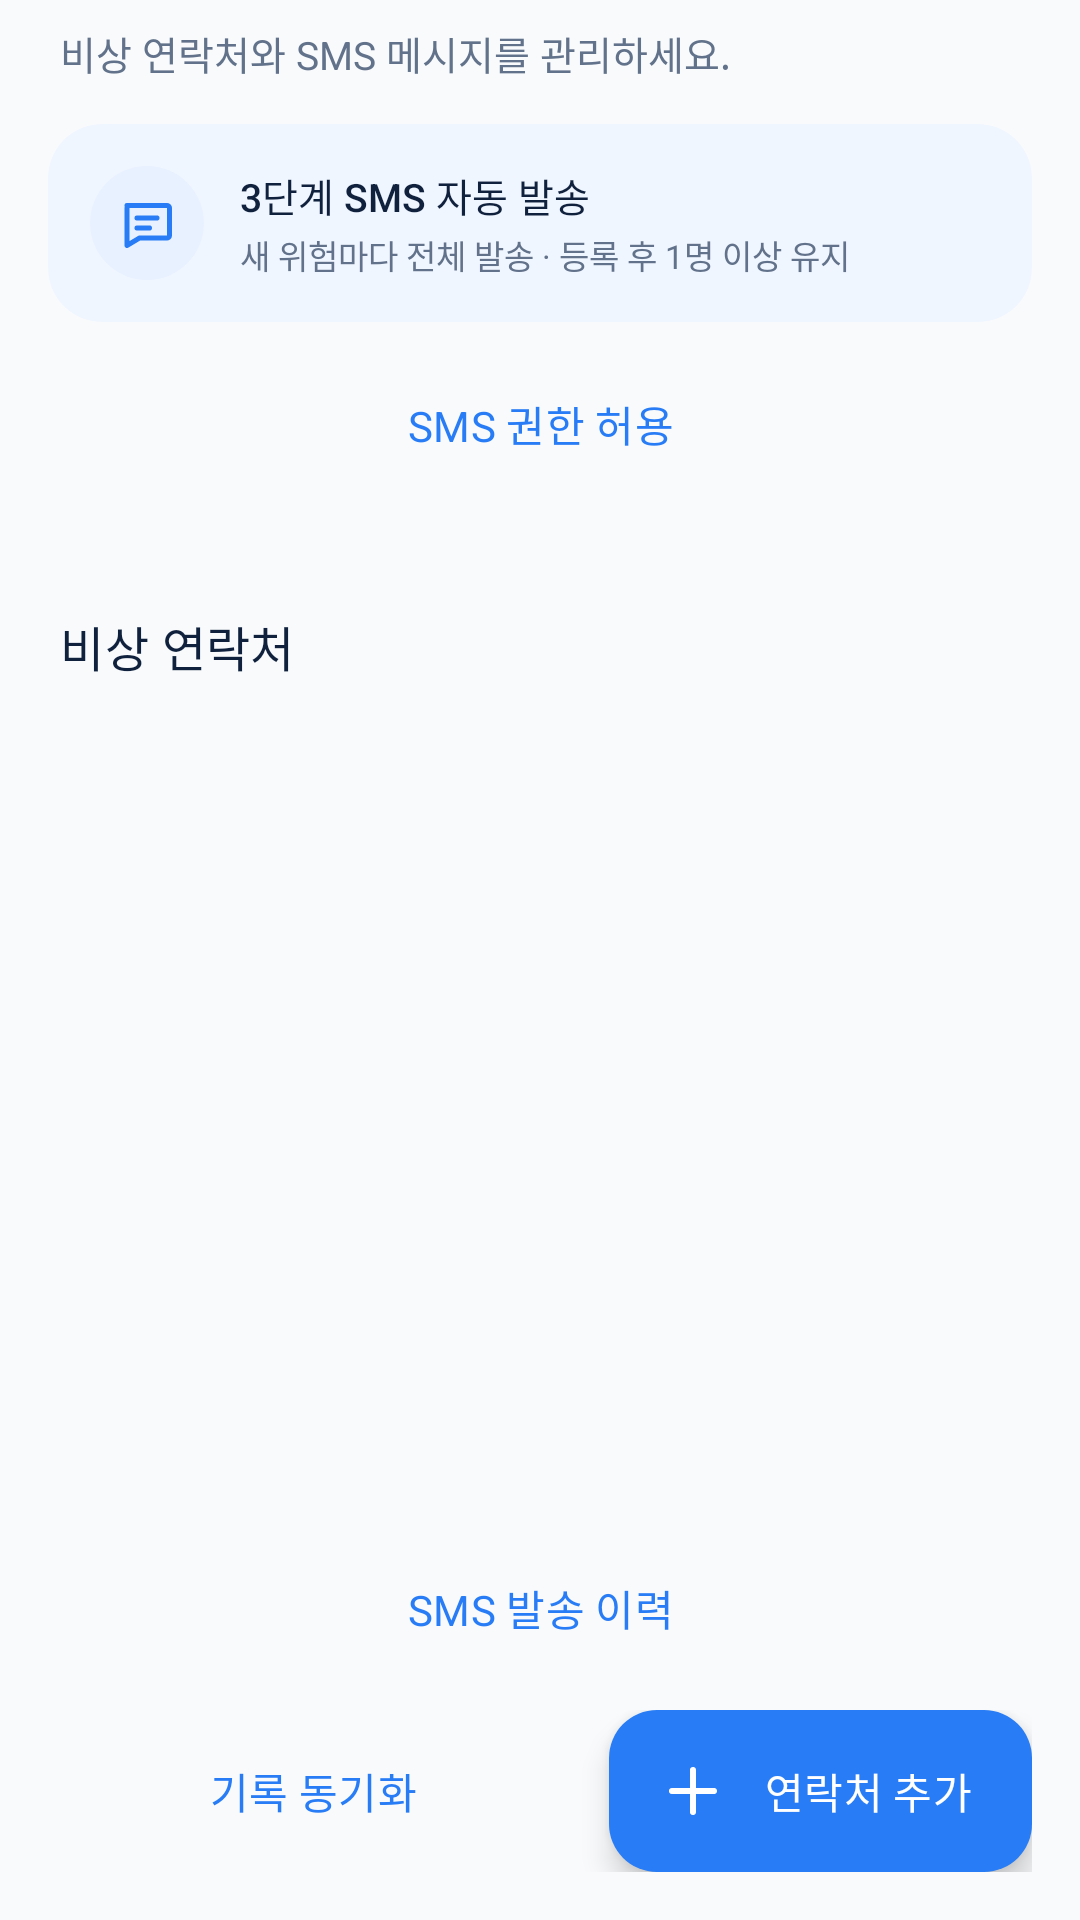

The Android layout XML behind this screen, and the referenced resources:
<!-- AndroidManifest.xml: application theme Theme.NSND -->
<!-- res/layout/fragment_contact.xml -->
<?xml version="1.0" encoding="utf-8"?>
<androidx.constraintlayout.widget.ConstraintLayout xmlns:android="http://schemas.android.com/apk/res/android"
    xmlns:app="http://schemas.android.com/apk/res-auto"
    xmlns:tools="http://schemas.android.com/tools"
    android:layout_width="match_parent"
    android:layout_height="match_parent"
    android:background="@android:color/transparent"
    tools:context=".ui.contact.ContactFragment">

    <TextView
        android:id="@+id/tvContactSubtitle"
        android:layout_width="0dp"
        android:layout_height="wrap_content"
        android:layout_marginHorizontal="20dp"
        android:layout_marginTop="8dp"
        android:text="@string/contact_subtitle"
        android:textColor="@color/text_secondary"
        android:textSize="13sp"
        app:layout_constraintEnd_toEndOf="parent"
        app:layout_constraintStart_toStartOf="parent"
        app:layout_constraintTop_toTopOf="parent" />

    <com.google.android.material.card.MaterialCardView
        android:id="@+id/cardContactGuide"
        android:layout_width="0dp"
        android:layout_height="wrap_content"
        android:layout_marginHorizontal="16dp"
        android:layout_marginTop="14dp"
        app:cardBackgroundColor="@color/accent_tint"
        app:cardCornerRadius="18dp"
        app:cardElevation="0dp"
        app:layout_constraintEnd_toEndOf="parent"
        app:layout_constraintStart_toStartOf="parent"
        app:layout_constraintTop_toBottomOf="@id/tvContactSubtitle"
        app:strokeColor="@color/accent_secondary"
        app:strokeWidth="0dp">

        <LinearLayout
            android:layout_width="match_parent"
            android:layout_height="wrap_content"
            android:gravity="center_vertical"
            android:orientation="horizontal"
            android:padding="14dp">
            <FrameLayout
                android:layout_width="38dp"
                android:layout_height="38dp"
                android:background="@drawable/bg_icon_blue">
                <ImageView
                    android:layout_width="20dp"
                    android:layout_height="20dp"
                    android:layout_gravity="center"
                    android:contentDescription="자동 발송 조건"
                    android:src="@drawable/ic_sms"
                    app:tint="@color/accent_primary" />
            </FrameLayout>
            <LinearLayout
                android:layout_width="0dp"
                android:layout_height="wrap_content"
                android:layout_marginStart="12dp"
                android:layout_weight="1"
                android:orientation="vertical">
                <TextView
                    android:layout_width="wrap_content"
                    android:layout_height="wrap_content"
                    android:fontFamily="sans-serif-medium"
                    android:text="@string/contact_auto_sms_title"
                    android:textColor="@color/text_primary"
                    android:textSize="13sp" />
                <TextView
                    android:layout_width="wrap_content"
                    android:layout_height="wrap_content"
                    android:layout_marginTop="2dp"
                    android:text="@string/contact_auto_sms_description"
                    android:textColor="@color/text_secondary"
                    android:textSize="11sp" />
            </LinearLayout>
        </LinearLayout>
    </com.google.android.material.card.MaterialCardView>

    <Button
        android:id="@+id/btnSmsPermission"
        style="@style/Widget.NSND.Button.Secondary"
        android:layout_width="0dp"
        android:layout_height="wrap_content"
        android:layout_marginHorizontal="16dp"
        android:layout_marginTop="8dp"
        android:text="SMS 권한 허용"
        app:layout_constraintStart_toStartOf="parent"
        app:layout_constraintEnd_toEndOf="parent"
        app:layout_constraintTop_toBottomOf="@id/cardContactGuide" />

    <TextView
        android:id="@+id/tvSmsReadiness"
        android:layout_width="0dp"
        android:layout_height="wrap_content"
        android:layout_marginHorizontal="20dp"
        android:textColor="@color/text_secondary"
        android:textSize="12sp"
        app:layout_constraintStart_toStartOf="parent"
        app:layout_constraintEnd_toEndOf="parent"
        app:layout_constraintTop_toBottomOf="@id/btnSmsPermission" />

    <TextView
        android:id="@+id/tvContactListLabel"
        android:layout_width="0dp"
        android:layout_height="wrap_content"
        android:layout_marginHorizontal="20dp"
        android:layout_marginTop="20dp"
        android:text="비상 연락처"
        android:textAppearance="@style/TextAppearance.NSND.Title"
        app:layout_constraintEnd_toEndOf="parent"
        app:layout_constraintStart_toStartOf="parent"
        app:layout_constraintTop_toBottomOf="@id/tvSmsReadiness" />

    <TextView
        android:id="@+id/tvContactEmpty"
        android:layout_width="0dp"
        android:layout_height="wrap_content"
        android:layout_marginHorizontal="24dp"
        android:gravity="center"
        android:lineSpacingMultiplier="1.4"
        android:paddingVertical="36dp"
        android:text="@string/contact_empty"
        android:textColor="@color/text_hint"
        android:textSize="14sp"
        android:visibility="gone"
        app:layout_constraintBottom_toTopOf="@id/btnSmsHistory"
        app:layout_constraintEnd_toEndOf="parent"
        app:layout_constraintStart_toStartOf="parent"
        app:layout_constraintTop_toBottomOf="@id/tvContactListLabel" />

    <androidx.recyclerview.widget.RecyclerView
        android:id="@+id/rvContacts"
        android:layout_width="0dp"
        android:layout_height="0dp"
        android:clipToPadding="false"
        android:paddingHorizontal="16dp"
        android:paddingTop="10dp"
        android:paddingBottom="12dp"
        app:layout_constraintBottom_toTopOf="@id/btnSmsHistory"
        app:layout_constraintEnd_toEndOf="parent"
        app:layout_constraintStart_toStartOf="parent"
        app:layout_constraintTop_toBottomOf="@id/tvContactListLabel"
        tools:listitem="@layout/item_contact_card" />

    <Button
        android:id="@+id/btnSmsHistory"
        style="@style/Widget.NSND.Button.Secondary"
        android:layout_width="0dp"
        android:layout_height="wrap_content"
        android:layout_marginHorizontal="16dp"
        android:layout_marginBottom="8dp"
        android:text="@string/sms_history"
        app:layout_constraintBottom_toTopOf="@id/layoutContactActions"
        app:layout_constraintStart_toStartOf="parent"
        app:layout_constraintEnd_toEndOf="parent" />

    <LinearLayout
        android:id="@+id/layoutContactActions"
        android:layout_width="0dp"
        android:layout_height="wrap_content"
        android:layout_marginHorizontal="16dp"
        android:layout_marginBottom="16dp"
        android:gravity="center_vertical"
        android:orientation="horizontal"
        app:layout_constraintBottom_toBottomOf="parent"
        app:layout_constraintEnd_toEndOf="parent"
        app:layout_constraintStart_toStartOf="parent">

        <Button
            android:id="@+id/btnSyncRecords"
            style="@style/Widget.NSND.Button.Secondary"
            android:layout_width="0dp"
            android:layout_height="54dp"
            android:layout_marginEnd="10dp"
            android:layout_weight="1"
            android:text="기록 동기화"
            android:textSize="14sp" />

        <com.google.android.material.floatingactionbutton.ExtendedFloatingActionButton
            android:id="@+id/fabAddContact"
            android:layout_width="wrap_content"
            android:layout_height="54dp"
            android:contentDescription="@string/contact_add"
            android:text="연락처 추가"
            android:textColor="@android:color/white"
            app:backgroundTint="@color/accent_primary"
            app:icon="@drawable/ic_add"
            app:iconTint="@android:color/white" />
    </LinearLayout>
</androidx.constraintlayout.widget.ConstraintLayout>
<!-- res/layout/item_contact_card.xml (included above) -->
<?xml version="1.0" encoding="utf-8"?>
<com.google.android.material.card.MaterialCardView xmlns:android="http://schemas.android.com/apk/res/android"
    xmlns:app="http://schemas.android.com/apk/res-auto"
    android:layout_width="match_parent"
    android:layout_height="wrap_content"
    android:layout_marginBottom="10dp"
    app:cardBackgroundColor="@color/bg_card"
    app:cardCornerRadius="18dp"
    app:cardElevation="0dp"
    app:strokeColor="@color/border"
    app:strokeWidth="0dp">

    <androidx.constraintlayout.widget.ConstraintLayout
        android:layout_width="match_parent"
        android:layout_height="wrap_content"
        android:padding="16dp">

        <FrameLayout
            android:id="@+id/layoutContactAvatar"
            android:layout_width="42dp"
            android:layout_height="42dp"
            android:background="@drawable/bg_icon_blue"
            app:layout_constraintStart_toStartOf="parent"
            app:layout_constraintTop_toTopOf="parent">
            <TextView
                android:id="@+id/tvContactInitial"
                android:layout_width="match_parent"
                android:layout_height="match_parent"
                android:layout_gravity="center"
                android:fontFamily="sans-serif-medium"
                android:gravity="center"
                android:textColor="@color/accent_primary"
                android:textSize="16sp" />
        </FrameLayout>

        <TextView
            android:id="@+id/tvContactName"
            android:layout_width="0dp"
            android:layout_height="wrap_content"
            android:layout_marginStart="12dp"
            android:ellipsize="end"
            android:fontFamily="sans-serif-medium"
            android:maxLines="1"
            android:textColor="@color/text_primary"
            android:textSize="15sp"
            app:layout_constraintEnd_toStartOf="@id/btnEdit"
            app:layout_constraintStart_toEndOf="@id/layoutContactAvatar"
            app:layout_constraintTop_toTopOf="@id/layoutContactAvatar" />

        <TextView
            android:id="@+id/tvContactPhone"
            android:layout_width="0dp"
            android:layout_height="wrap_content"
            android:layout_marginStart="12dp"
            android:layout_marginTop="3dp"
            android:ellipsize="end"
            android:maxLines="1"
            android:textColor="@color/text_secondary"
            android:textSize="12sp"
            app:layout_constraintEnd_toStartOf="@id/btnEdit"
            app:layout_constraintStart_toEndOf="@id/layoutContactAvatar"
            app:layout_constraintTop_toBottomOf="@id/tvContactName" />

        <ImageButton
            android:id="@+id/btnEdit"
            android:layout_width="38dp"
            android:layout_height="38dp"
            android:background="?attr/selectableItemBackgroundBorderless"
            android:contentDescription="@string/contact_edit"
            android:padding="8dp"
            android:src="@drawable/ic_edit"
            app:tint="@color/accent_primary"
            app:layout_constraintEnd_toStartOf="@id/btnDelete"
            app:layout_constraintTop_toTopOf="parent" />

        <ImageButton
            android:id="@+id/btnDelete"
            android:layout_width="38dp"
            android:layout_height="38dp"
            android:background="?attr/selectableItemBackgroundBorderless"
            android:contentDescription="@string/contact_delete"
            android:padding="8dp"
            android:src="@drawable/ic_delete"
            app:tint="@color/alert_red"
            app:layout_constraintEnd_toEndOf="parent"
            app:layout_constraintTop_toTopOf="parent" />

        <View
            android:id="@+id/dividerCard"
            android:layout_width="0dp"
            android:layout_height="1dp"
            android:layout_marginTop="14dp"
            android:background="@color/divider"
            app:layout_constraintEnd_toEndOf="parent"
            app:layout_constraintStart_toStartOf="parent"
            app:layout_constraintTop_toBottomOf="@id/layoutContactAvatar" />

        <TextView
            android:id="@+id/tvContactMessageLabel"
            android:layout_width="wrap_content"
            android:layout_height="wrap_content"
            android:layout_marginTop="12dp"
            android:text="자동 발송 메시지"
            android:textColor="@color/text_hint"
            android:textSize="11sp"
            app:layout_constraintStart_toStartOf="parent"
            app:layout_constraintTop_toBottomOf="@id/dividerCard" />

        <TextView
            android:id="@+id/tvContactMessage"
            android:layout_width="0dp"
            android:layout_height="wrap_content"
            android:layout_marginTop="4dp"
            android:ellipsize="end"
            android:maxLines="2"
            android:textColor="@color/text_secondary"
            android:textSize="12sp"
            app:layout_constraintEnd_toEndOf="parent"
            app:layout_constraintStart_toStartOf="parent"
            app:layout_constraintTop_toBottomOf="@id/tvContactMessageLabel" />

        <TextView
            android:layout_width="wrap_content"
            android:layout_height="wrap_content"
            android:layout_marginTop="10dp"
            android:background="@drawable/bg_badge_stage3"
            android:paddingHorizontal="9dp"
            android:paddingVertical="4dp"
            android:text="3단계 자동 발송"
            android:textColor="@color/stage_3"
            android:textSize="10sp"
            app:layout_constraintBottom_toBottomOf="parent"
            app:layout_constraintEnd_toEndOf="parent"
            app:layout_constraintTop_toBottomOf="@id/tvContactMessage" />
    </androidx.constraintlayout.widget.ConstraintLayout>
</com.google.android.material.card.MaterialCardView>
<!-- resources referenced by this layout -->
<resources>
  <color name="accent_primary">#287CF5</color>
  <color name="accent_secondary">#E8F1FF</color>
  <color name="accent_tint">#F0F6FF</color>
  <color name="alert_red">#EF4444</color>
  <color name="bg_card">@color/light_bg_card</color>
  <color name="border">@color/light_border</color>
  <color name="divider">@color/light_divider</color>
  <color name="stage_3">#EF4444</color>
  <color name="text_hint">@color/light_text_hint</color>
  <color name="text_primary">@color/light_text_primary</color>
  <color name="text_secondary">@color/light_text_secondary</color>
  <!-- drawable bg_badge_stage3 (drawable) -->
  <?xml version="1.0" encoding="utf-8"?>
  <shape xmlns:android="http://schemas.android.com/apk/res/android"
      android:shape="rectangle">
      <solid android:color="@color/stage_3_bg" />
      <corners android:radius="20dp" />
  </shape>
  <!-- drawable bg_icon_blue (drawable) -->
  <?xml version="1.0" encoding="utf-8"?>
  <shape xmlns:android="http://schemas.android.com/apk/res/android" android:shape="oval">
      <solid android:color="@color/accent_secondary" />
  </shape>
  <!-- drawable ic_add (drawable) -->
  <vector xmlns:android="http://schemas.android.com/apk/res/android" android:width="24dp" android:height="24dp" android:viewportWidth="24" android:viewportHeight="24">
      <path android:fillColor="#00000000" android:strokeColor="#FF000000" android:strokeWidth="2" android:strokeLineCap="round" android:pathData="M12,5v14M5,12h14" />
  </vector>
  <!-- drawable ic_delete (drawable) -->
  <vector xmlns:android="http://schemas.android.com/apk/res/android" android:width="24dp" android:height="24dp" android:viewportWidth="24" android:viewportHeight="24">
      <path android:fillColor="#00000000" android:strokeColor="#FF000000" android:strokeWidth="2" android:strokeLineCap="round" android:strokeLineJoin="round" android:pathData="M4,7h16M9,7V4h6v3M7,7l1,14h8l1,-14M10,11v6M14,11v6" />
  </vector>
  <string name="contact_add">연락처 추가</string>
  <string name="contact_auto_sms_description">새 위험마다 전체 발송 · 등록 후 1명 이상 유지</string>
  <string name="contact_auto_sms_title">3단계 SMS 자동 발송</string>
  <string name="contact_delete">삭제</string>
  <string name="contact_edit">편집</string>
  <string name="contact_empty">비상 연락처를 추가하세요</string>
  <string name="contact_subtitle">비상 연락처와 SMS 메시지를 관리하세요.</string>
  <string name="sms_history">SMS 발송 이력</string>
  <style name="TextAppearance.NSND.Title" parent="TextAppearance.Material3.TitleMedium">
          <item name="android:fontFamily">sans-serif-medium</item>
          <item name="android:textColor">@color/text_primary</item>
          <item name="android:textSize">16sp</item>
      </style>
  <style name="Widget.NSND.Button.Secondary" parent="Widget.Material3.Button.OutlinedButton">
          <item name="strokeColor">@color/border</item>
          <item name="android:textColor">@color/accent_primary</item>
          <item name="cornerRadius">16dp</item>
          <item name="android:minHeight">52dp</item>
          <item name="android:insetTop">0dp</item>
          <item name="android:insetBottom">0dp</item>
      </style>
  <style name="Theme.NSND" parent="Base.Theme.NSND" />
  <color name="light_bg_card">#6EFFFFFF</color>
  <color name="light_border">#55A9C1DB</color>
  <color name="light_divider">#667E96B3</color>
  <color name="light_text_hint">#94A3B8</color>
  <color name="light_text_primary">#10213D</color>
  <color name="light_text_secondary">#62728A</color>
  <color name="stage_3_bg">#FEF0F0</color>
  <color name="light_bg_primary">#F8FAFC</color>
  <color name="light_bg_secondary">#FFFFFF</color>
  <color name="accent_light">#75A8FF</color>
  <color name="light_nav_bg">#94FFFFFF</color>
  <color name="light_bg_card_elevated">#3DFFFFFF</color>
  <color name="light_nav_active">#1A6BFF</color>
  <color name="light_nav_inactive">#9CA3AF</color>
</resources>
